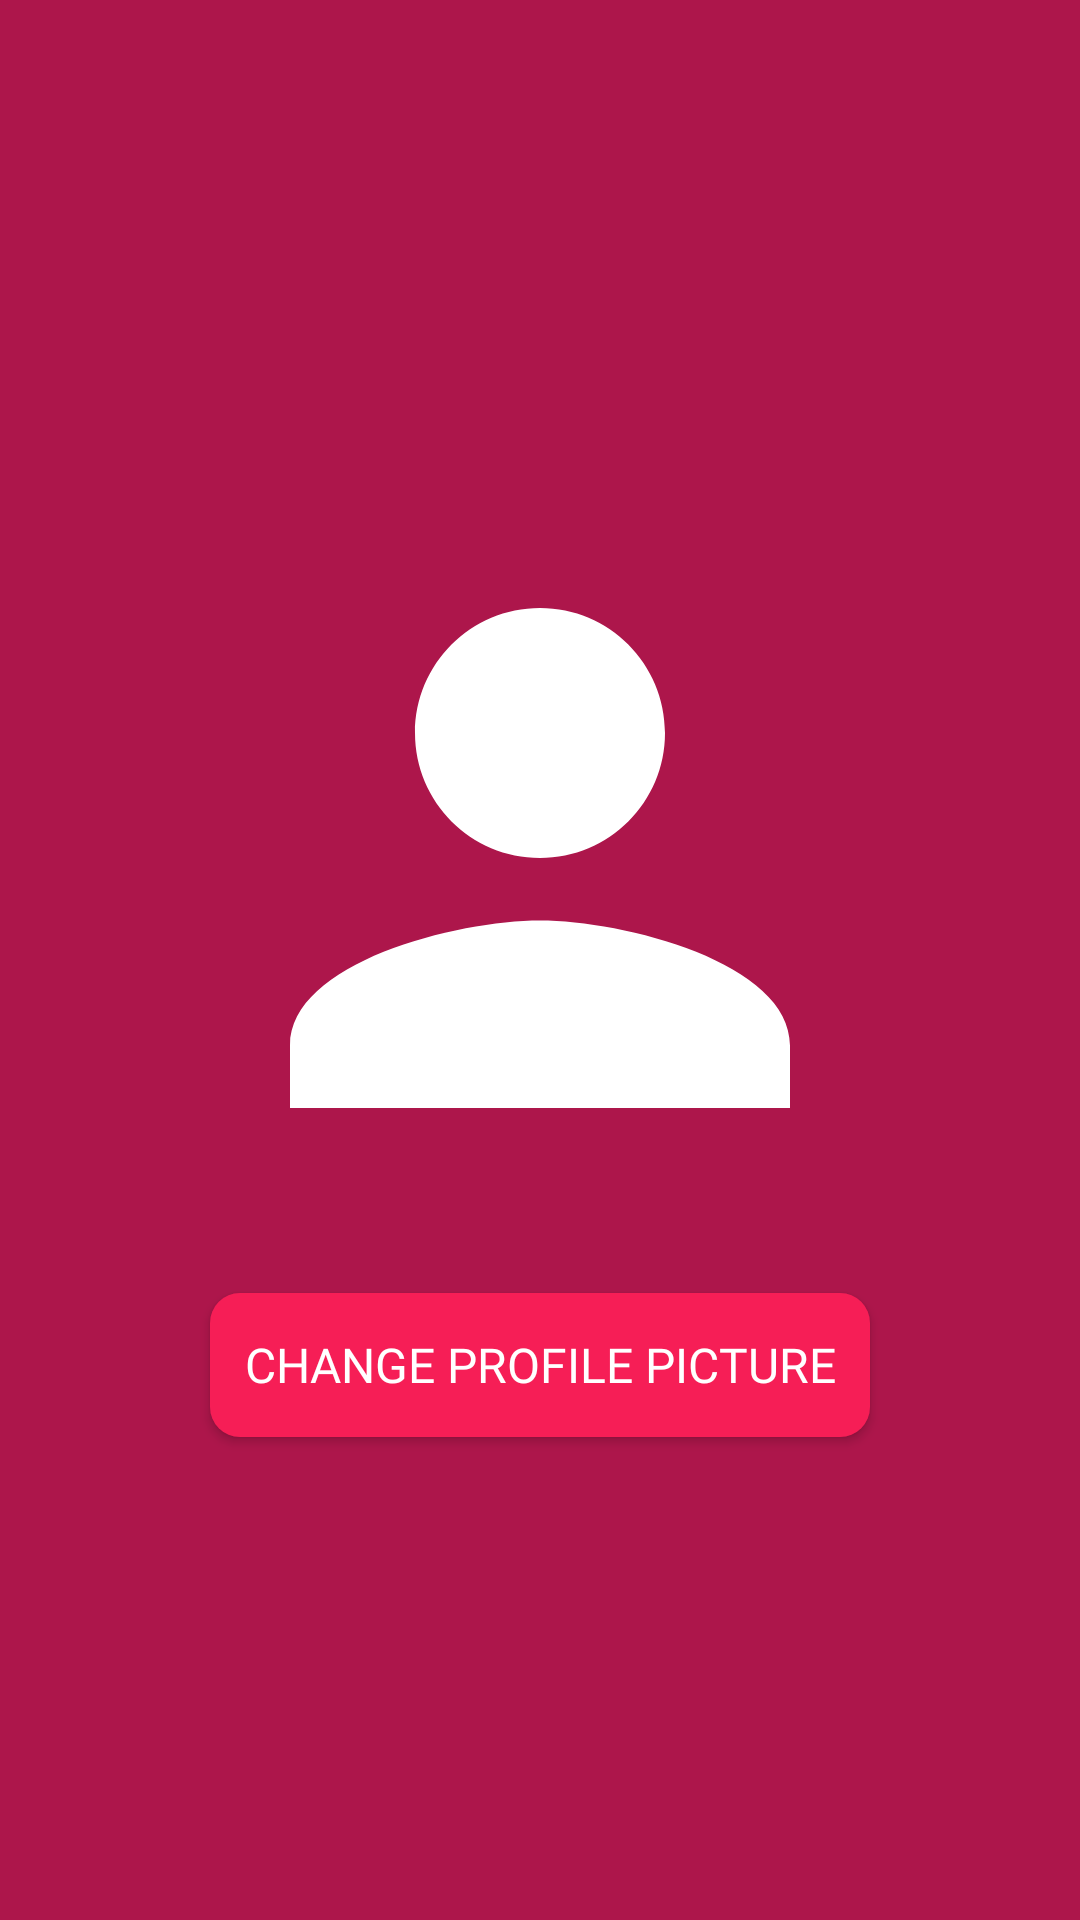

Here is an Android app screen rendered from its layout file. Give the layout XML and the strings, colors and styles it references.
<!-- AndroidManifest.xml: application theme Theme.GB -->
<!-- res/layout/activity_profile_image.xml -->
<?xml version="1.0" encoding="utf-8"?>
<LinearLayout xmlns:android="http://schemas.android.com/apk/res/android"
    xmlns:app="http://schemas.android.com/apk/res-auto"
    xmlns:tools="http://schemas.android.com/tools"
    android:id="@+id/main"
    android:layout_width="match_parent"
    android:layout_height="match_parent"
    android:orientation="vertical"
    android:gravity="center"
    android:background="@color/marron_flush"
    tools:context=".Profile_Image">

    <ImageView
        android:id="@+id/profile_image"
        android:layout_width="250dp"
        android:layout_height="250dp"
        android:src="@drawable/baseline_person_24"
        android:contentDescription="@string/profile_image"
        android:background="?android:attr/selectableItemBackground"
        android:clickable="true"
        android:focusable="true" />

    <androidx.appcompat.widget.AppCompatButton
        android:id="@+id/get"
        android:layout_width="220dp"
        android:layout_height="48dp"
        android:layout_marginTop="20dp"
        android:background="@drawable/btn"
        android:fontFamily="@font/firasans_semibold"
        android:text="Change profile picture"
        android:textColor="@color/white"
        android:textSize="16sp"
        tools:ignore="TextSizeCheck" />

</LinearLayout>
<!-- resources referenced by this layout -->
<resources>
  <color name="marron_flush">#AD164B</color>
  <color name="white">#FFFFFFFF</color>
  <!-- drawable baseline_person_24 (drawable) -->
  <vector xmlns:android="http://schemas.android.com/apk/res/android" android:height="24dp"  android:viewportHeight="24" android:viewportWidth="24" android:width="24dp">
        
      <path android:fillColor="@android:color/white" android:pathData="M12,12c2.21,0 4,-1.79 4,-4s-1.79,-4 -4,-4 -4,1.79 -4,4 1.79,4 4,4zM12,14c-2.67,0 -8,1.34 -8,4v2h16v-2c0,-2.66 -5.33,-4 -8,-4z"/>
      
  </vector>
  <!-- drawable btn (drawable) -->
  <?xml version="1.0" encoding="utf-8"?>
  <shape xmlns:android="http://schemas.android.com/apk/res/android">
      <solid android:color="@color/ribbon_red" />
      <corners android:radius="10dp"/>
  </shape>
  <string name="profile_image">profile image</string>
  <style name="Theme.GB" parent="Base.Theme.GB" />
  <color name="ribbon_red">#F61E56</color>
  <style name="Base.Theme.GB" parent="Theme.Material3.DayNight.NoActionBar">
          
          
      </style>
</resources>
